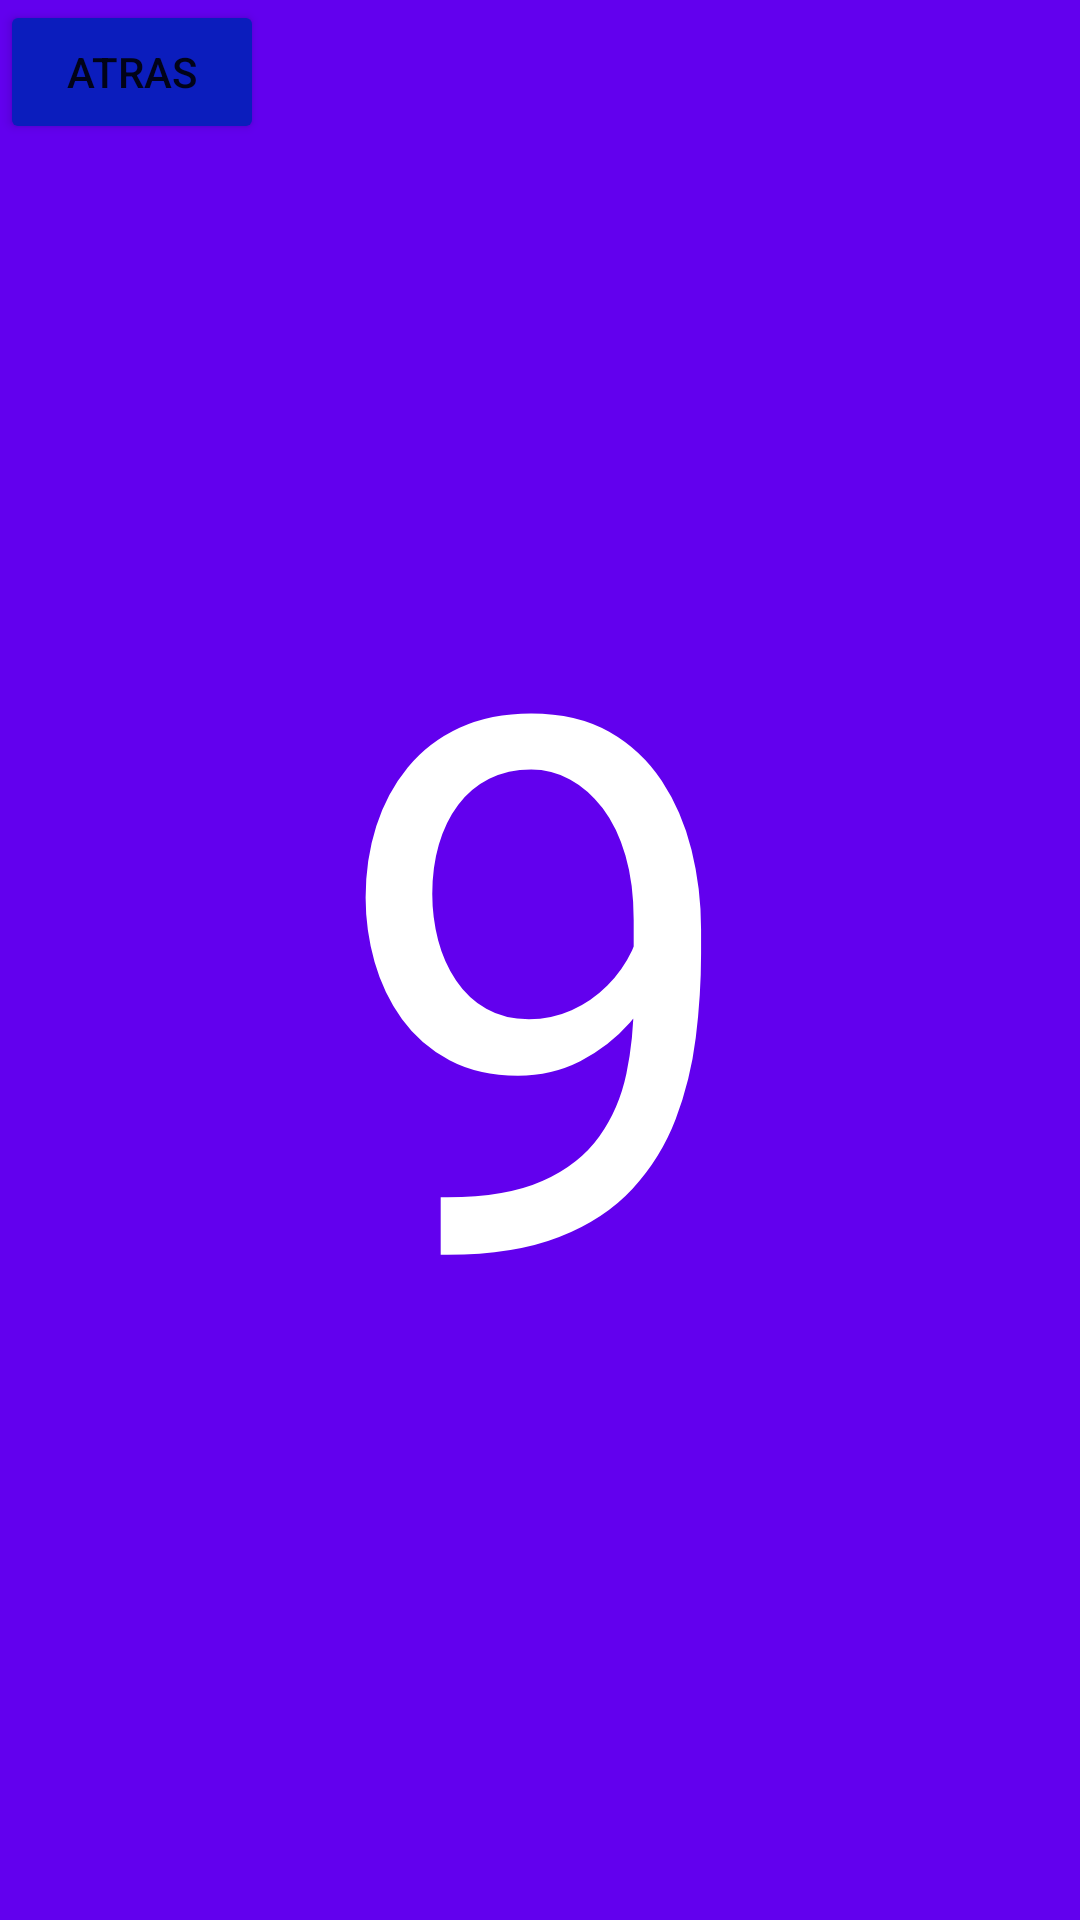

Layout XML and referenced resources for this Android screen:
<!-- AndroidManifest.xml: application theme Theme.CoffeTime -->
<!-- res/layout/noveno_fragment.xml -->
<?xml version="1.0" encoding="utf-8"?>
<FrameLayout xmlns:android="http://schemas.android.com/apk/res/android"
    xmlns:app="http://schemas.android.com/apk/res-auto"
    xmlns:tools="http://schemas.android.com/tools"
    android:layout_width="match_parent"
    android:layout_height="match_parent"
    tools:context=".NovenoFragment"
    android:background="@color/design_default_color_primary">

    <TextView
        android:layout_width="wrap_content"
        android:layout_height="wrap_content"
        android:layout_gravity="center"
        android:text="9"
        android:textSize="250sp"
        android:textColor="#FFFFFF"/>

    <Button
        android:id="@+id/btnAtras"
        android:layout_width="wrap_content"
        android:layout_height="wrap_content"
        android:text="atras"
        app:backgroundTint="#0B1DBD" />

</FrameLayout>
<!-- resources referenced by this layout -->
<resources>
  <style name="Theme.CoffeTime" parent="Theme.MaterialComponents.DayNight.DarkActionBar">
          
          <item name="colorPrimary">@color/purple_500</item>
          <item name="colorPrimaryVariant">@color/purple_700</item>
          <item name="colorOnPrimary">@color/white</item>
          
          <item name="colorSecondary">@color/teal_200</item>
          <item name="colorSecondaryVariant">@color/teal_700</item>
          <item name="colorOnSecondary">@color/black</item>
          
          <item name="android:statusBarColor" tools:targetApi="l">?attr/colorPrimaryVariant</item>
          
      </style>
  <color name="purple_500">#FF6200EE</color>
  <color name="purple_700">#FF3700B3</color>
  <color name="white">#FFFFFFFF</color>
  <color name="teal_200">#FF03DAC5</color>
  <color name="teal_700">#FF018786</color>
  <color name="black">#FF000000</color>
</resources>
